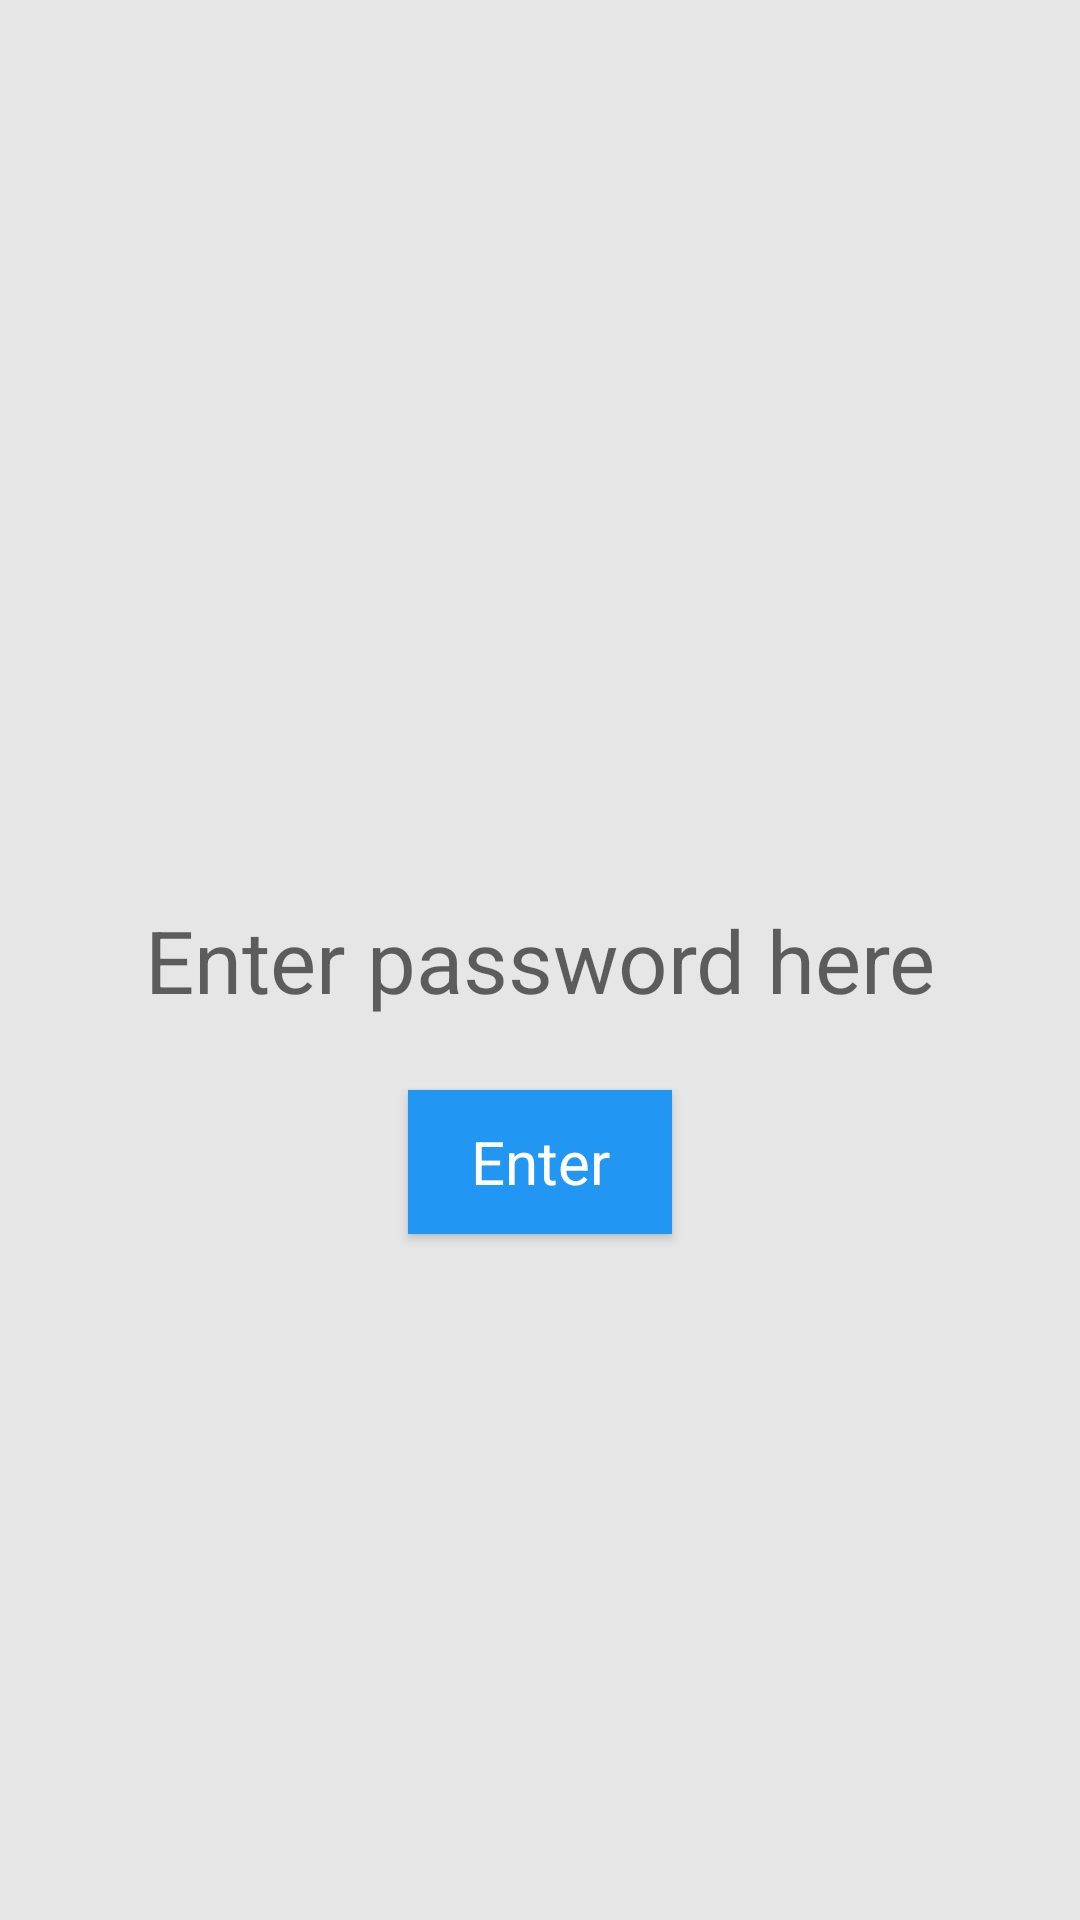

Write the Android layout XML for this screen, with the resource values it uses.
<!-- AndroidManifest.xml: application theme AppTheme -->
<!-- res/layout/activity_password.xml -->
<?xml version="1.0" encoding="utf-8"?>
<RelativeLayout xmlns:android="http://schemas.android.com/apk/res/android"
    xmlns:app="http://schemas.android.com/apk/res-auto"
    xmlns:tools="http://schemas.android.com/tools"
    android:layout_width="match_parent"
    android:layout_height="match_parent"
    tools:context="ir.smrahmadi.mrnote.UI.Password"
    android:padding="10dp"
    android:background="@color/Home_background">

    <EditText
        android:id="@+id/Password_edtPass"
        style="@style/Txt"
        android:layout_width="match_parent"
        android:layout_height="wrap_content"
        android:layout_centerHorizontal="true"
        android:layout_centerVertical="true"
        android:background="@null"
        android:ems="10"
        android:inputType="textPassword"
        android:hint="Enter password here"
        android:textSize="29sp"
        tools:ignore="HardcodedText" />

    <ImageView
        android:id="@+id/Password_imgLock"
        android:layout_width="match_parent"
        android:layout_height="150dp"
        android:layout_above="@+id/Password_edtPass"
        android:layout_alignParentLeft="true"
        android:layout_alignParentStart="true"
        android:layout_marginBottom="17dp"
        app:srcCompat="@drawable/ic_lock_black_24dp" />

    <Button
        android:id="@+id/Password_btnEnter"
        style="@style/Btn"
        android:layout_width="wrap_content"
        android:layout_height="wrap_content"
        android:layout_below="@+id/Password_edtPass"
        android:layout_centerHorizontal="true"
        android:layout_marginTop="24dp"
        android:text="Enter"
        android:textSize="20sp"/>
</RelativeLayout>
<!-- resources referenced by this layout -->
<resources>
  <color name="Home_background">#e6e6e6</color>
  <style name="Btn" parent="@android:style/Widget.Button">
          <item name="android:textColor">#fff</item>
          <item name="android:background">@color/colorPrimary</item>
          <item name="android:textSize">25sp</item>
          <item name="android:gravity">center</item>
      </style>
  <style name="Txt" parent="@android:style/Widget.TextView">
          <item name="android:textColor">#000</item>
          <item name="android:textSize">25sp</item>
          <item name="android:gravity">center</item>
      </style>
  <style name="AppTheme" parent="Theme.AppCompat.Light.DarkActionBar">
          
          <item name="colorPrimary">@color/colorPrimary</item>
          <item name="colorPrimaryDark">@color/colorPrimaryDark</item>
          <item name="colorAccent">@color/colorAccent</item>
  
      </style>
  <color name="colorPrimary">#2196F3</color>
  <color name="colorPrimaryDark">#1976D2</color>
  <color name="colorAccent">#2196F3</color>
</resources>
